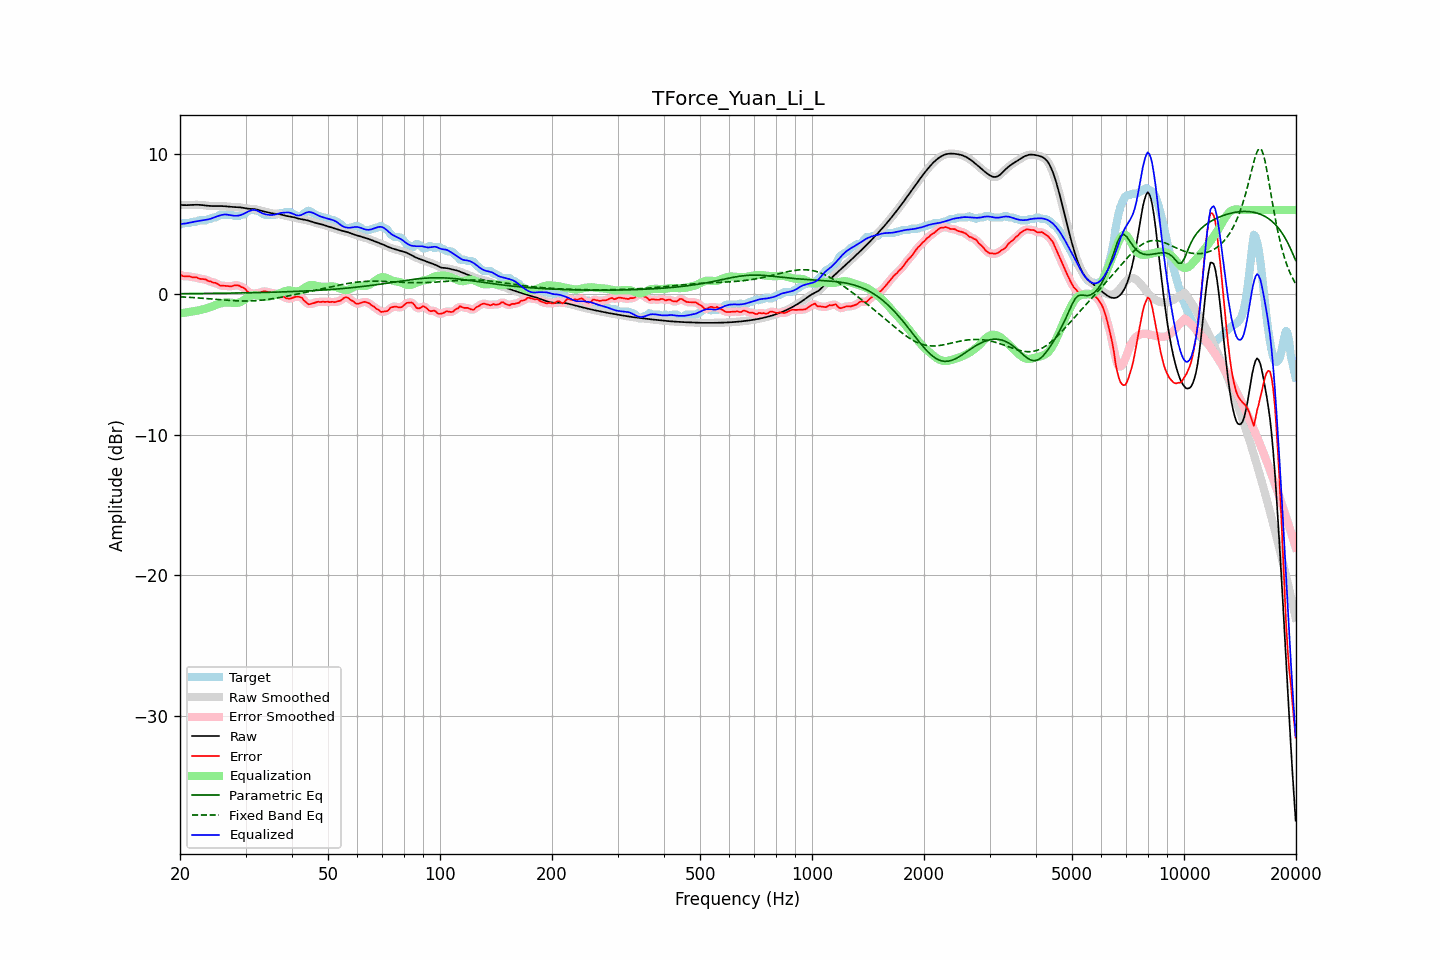

Values plotted in this chart, from the file beside it:
frequency, raw, error, smoothed, error_smoothed, equalization, parametric_eq, fixed_band_eq, equalized_raw, equalized_smoothed, target
20.00, 6.36, 1.40, 6.36, 1.40, -1.36, 0.04, -0.18, 5.00, 5.00, 4.96
20.20, 6.35, 1.34, 6.35, 1.34, -1.34, 0.04, -0.19, 5.01, 5.01, 5.01
20.40, 6.35, 1.28, 6.35, 1.30, -1.33, 0.04, -0.19, 5.02, 5.02, 5.06
20.61, 6.34, 1.28, 6.34, 1.28, -1.31, 0.04, -0.20, 5.03, 5.03, 5.06
20.81, 6.34, 1.28, 6.34, 1.28, -1.29, 0.05, -0.21, 5.05, 5.05, 5.06
21.02, 6.35, 1.28, 6.35, 1.28, -1.27, 0.05, -0.21, 5.07, 5.07, 5.06
21.23, 6.35, 1.28, 6.35, 1.26, -1.26, 0.05, -0.22, 5.09, 5.10, 5.07
21.44, 6.36, 1.23, 6.36, 1.24, -1.24, 0.05, -0.23, 5.12, 5.12, 5.12
21.66, 6.36, 1.20, 6.36, 1.22, -1.22, 0.05, -0.23, 5.14, 5.14, 5.16
21.87, 6.37, 1.21, 6.37, 1.21, -1.20, 0.05, -0.24, 5.17, 5.16, 5.16
22.09, 6.37, 1.21, 6.37, 1.19, -1.18, 0.05, -0.25, 5.19, 5.19, 5.16
22.31, 6.37, 1.17, 6.37, 1.16, -1.16, 0.05, -0.26, 5.21, 5.21, 5.20
22.54, 6.36, 1.10, 6.36, 1.12, -1.14, 0.05, -0.27, 5.23, 5.23, 5.26
22.76, 6.35, 1.09, 6.35, 1.09, -1.11, 0.05, -0.27, 5.24, 5.24, 5.26
22.99, 6.34, 1.08, 6.34, 1.08, -1.08, 0.06, -0.28, 5.26, 5.26, 5.26
23.22, 6.33, 1.07, 6.33, 1.07, -1.05, 0.06, -0.29, 5.28, 5.28, 5.26
23.45, 6.32, 1.06, 6.32, 1.03, -1.02, 0.06, -0.30, 5.30, 5.30, 5.26
23.69, 6.30, 0.98, 6.30, 0.99, -0.99, 0.06, -0.31, 5.32, 5.32, 5.32
23.92, 6.29, 0.93, 6.29, 0.95, -0.95, 0.06, -0.32, 5.34, 5.34, 5.36
24.16, 6.28, 0.92, 6.28, 0.89, -0.91, 0.06, -0.33, 5.37, 5.37, 5.36
24.40, 6.28, 0.85, 6.28, 0.86, -0.87, 0.06, -0.34, 5.41, 5.41, 5.43
24.65, 6.28, 0.82, 6.28, 0.83, -0.82, 0.07, -0.35, 5.46, 5.46, 5.46
24.89, 6.28, 0.82, 6.28, 0.79, -0.77, 0.07, -0.36, 5.50, 5.50, 5.46
25.14, 6.28, 0.76, 6.28, 0.75, -0.73, 0.07, -0.37, 5.54, 5.55, 5.52
25.39, 6.28, 0.69, 6.28, 0.69, -0.70, 0.07, -0.38, 5.58, 5.58, 5.59
25.65, 6.28, 0.62, 6.28, 0.64, -0.66, 0.07, -0.39, 5.62, 5.62, 5.66
25.91, 6.28, 0.62, 6.28, 0.61, -0.63, 0.07, -0.40, 5.64, 5.64, 5.66
26.16, 6.27, 0.61, 6.27, 0.60, -0.60, 0.07, -0.41, 5.67, 5.67, 5.66
26.43, 6.26, 0.60, 6.26, 0.60, -0.59, 0.08, -0.41, 5.68, 5.68, 5.66
26.69, 6.25, 0.59, 6.25, 0.59, -0.58, 0.08, -0.42, 5.67, 5.67, 5.66
26.96, 6.24, 0.58, 6.24, 0.57, -0.58, 0.08, -0.43, 5.66, 5.66, 5.66
27.23, 6.23, 0.57, 6.23, 0.57, -0.59, 0.08, -0.44, 5.64, 5.64, 5.66
27.50, 6.22, 0.56, 6.22, 0.58, -0.60, 0.08, -0.45, 5.61, 5.61, 5.66
27.77, 6.21, 0.61, 6.21, 0.60, -0.61, 0.08, -0.45, 5.60, 5.60, 5.61
28.05, 6.21, 0.65, 6.21, 0.63, -0.62, 0.09, -0.46, 5.59, 5.59, 5.56
28.33, 6.20, 0.64, 6.20, 0.65, -0.62, 0.09, -0.47, 5.59, 5.59, 5.56
28.62, 6.20, 0.64, 6.20, 0.63, -0.61, 0.09, -0.47, 5.59, 5.59, 5.56
28.90, 6.19, 0.60, 6.19, 0.59, -0.58, 0.09, -0.47, 5.61, 5.61, 5.59
29.19, 6.17, 0.52, 6.17, 0.55, -0.53, 0.09, -0.48, 5.65, 5.65, 5.66
29.48, 6.16, 0.50, 6.16, 0.49, -0.46, 0.10, -0.48, 5.70, 5.69, 5.66
29.78, 6.14, 0.43, 6.14, 0.41, -0.39, 0.10, -0.48, 5.75, 5.75, 5.71
30.08, 6.11, 0.32, 6.12, 0.31, -0.31, 0.10, -0.48, 5.81, 5.81, 5.79
30.38, 6.10, 0.18, 6.10, 0.21, -0.23, 0.10, -0.48, 5.86, 5.87, 5.91
30.68, 6.08, 0.12, 6.09, 0.13, -0.17, 0.10, -0.48, 5.92, 5.92, 5.96
30.99, 6.08, 0.10, 6.08, 0.07, -0.11, 0.11, -0.47, 5.96, 5.96, 5.98
31.30, 6.07, 0.03, 6.07, 0.06, -0.08, 0.11, -0.47, 6.00, 6.00, 6.04
31.61, 6.06, 0.05, 6.06, 0.06, -0.06, 0.11, -0.46, 6.00, 6.00, 6.01
31.93, 6.05, 0.09, 6.05, 0.06, -0.06, 0.11, -0.46, 5.99, 5.99, 5.96
32.24, 6.02, 0.06, 6.02, 0.08, -0.08, 0.12, -0.45, 5.94, 5.94, 5.96
32.57, 6.00, 0.09, 6.00, 0.09, -0.11, 0.12, -0.44, 5.89, 5.89, 5.91
32.89, 5.96, 0.12, 5.96, 0.13, -0.13, 0.12, -0.43, 5.83, 5.83, 5.84
33.22, 5.93, 0.17, 5.93, 0.17, -0.15, 0.13, -0.42, 5.78, 5.78, 5.76
33.55, 5.90, 0.21, 5.90, 0.20, -0.17, 0.13, -0.41, 5.73, 5.73, 5.69
33.89, 5.87, 0.21, 5.87, 0.20, -0.17, 0.13, -0.39, 5.70, 5.70, 5.66
34.23, 5.84, 0.18, 5.84, 0.19, -0.17, 0.13, -0.38, 5.67, 5.67, 5.66
34.57, 5.81, 0.15, 5.81, 0.15, -0.16, 0.14, -0.36, 5.65, 5.65, 5.66
34.92, 5.78, 0.12, 5.78, 0.12, -0.14, 0.14, -0.35, 5.64, 5.64, 5.66
35.27, 5.76, 0.10, 5.76, 0.10, -0.12, 0.14, -0.33, 5.64, 5.64, 5.66
35.62, 5.74, 0.08, 5.74, 0.09, -0.09, 0.15, -0.31, 5.65, 5.65, 5.66
35.97, 5.73, 0.07, 5.73, 0.06, -0.06, 0.15, -0.29, 5.67, 5.68, 5.66
... 635 more rows
